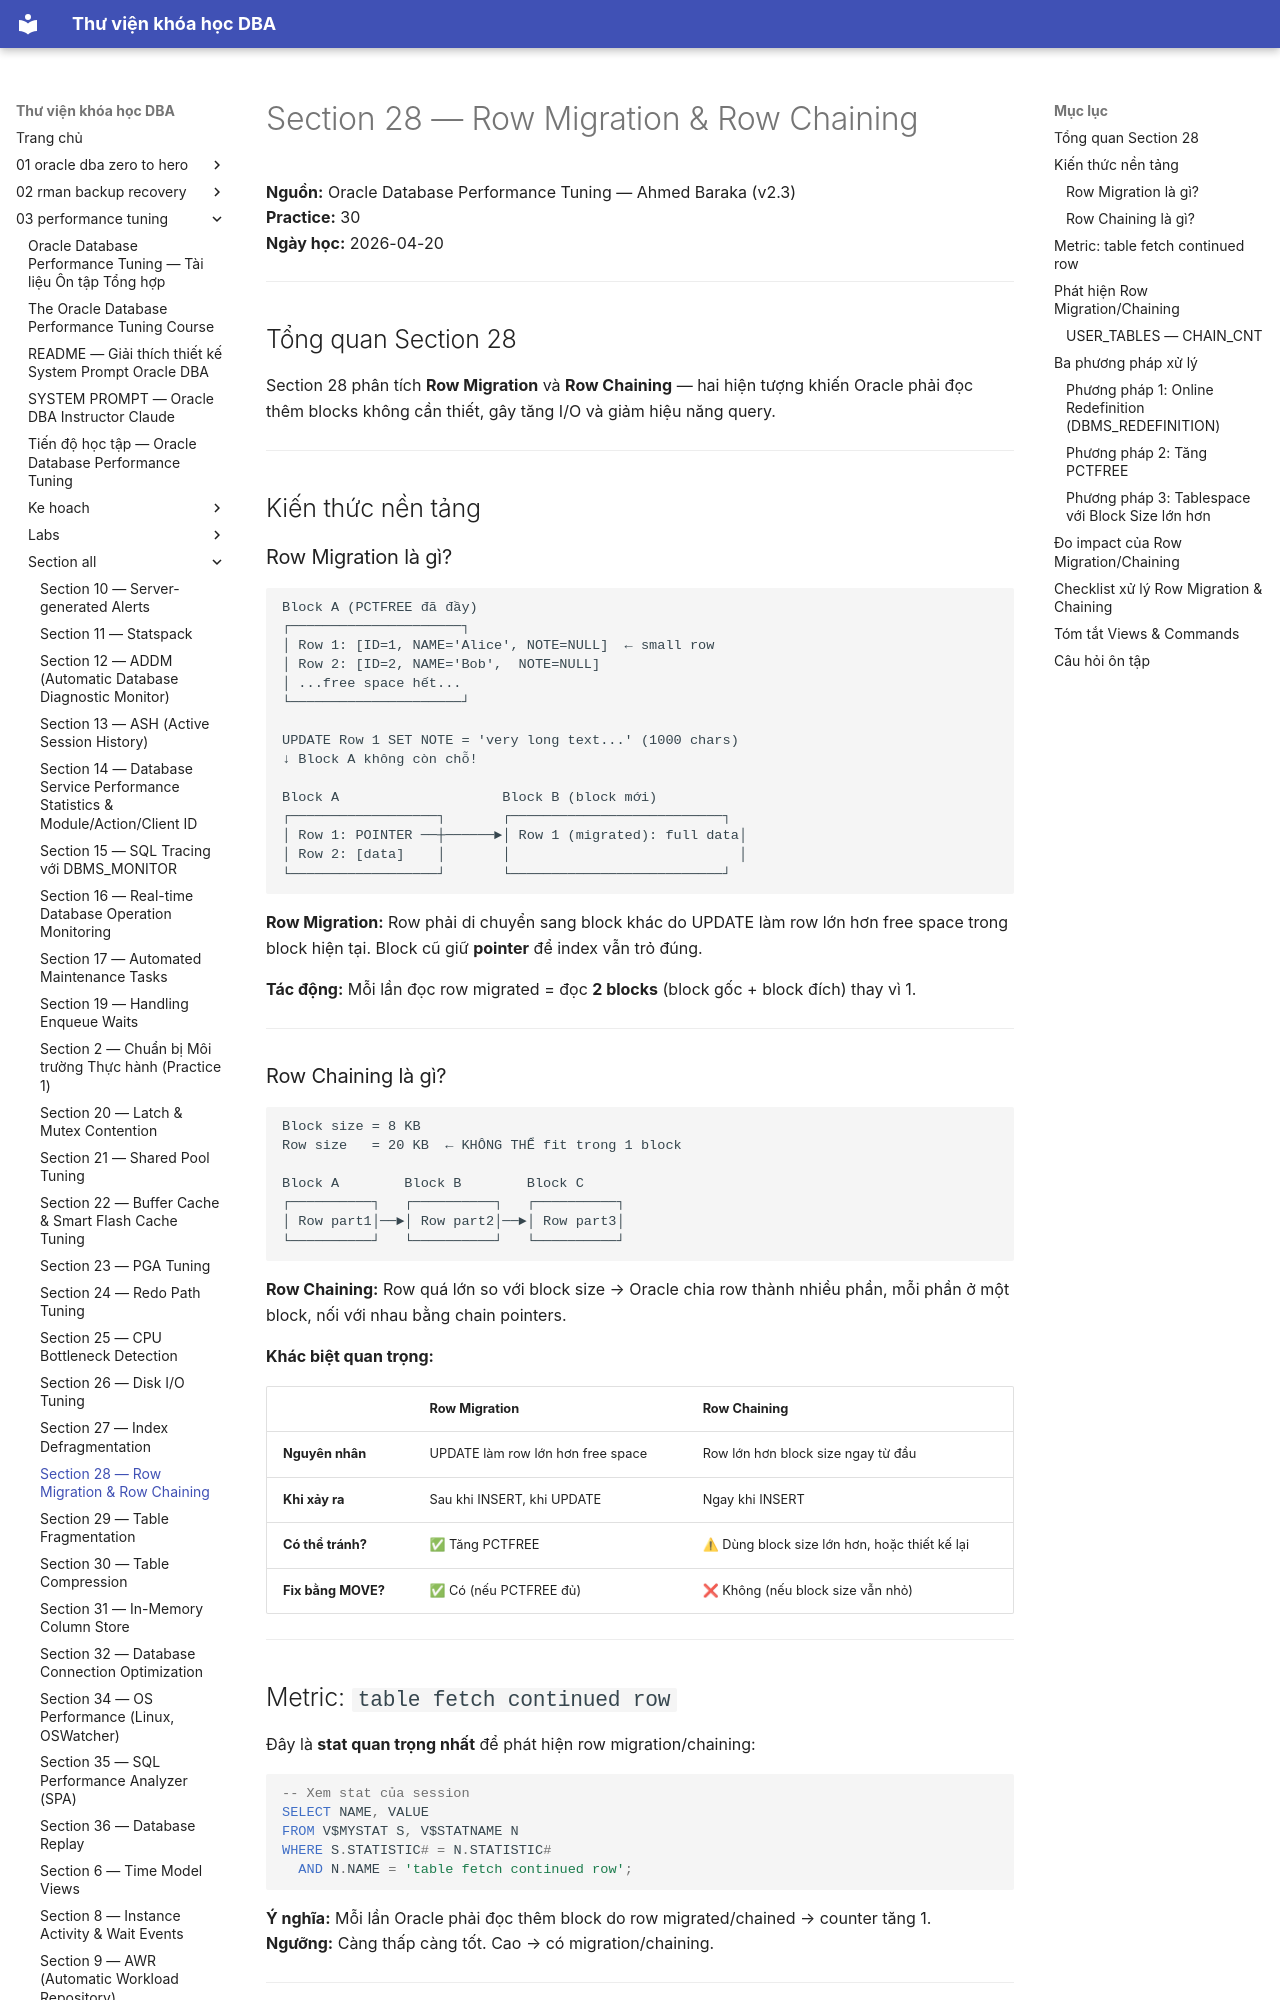

repository: quochuyag/MkDocs_local · page: 03-performance-tuning/section-all/section-28-row-migration-chaining-guide/index.html · generator: mkdocs

---
title: Section 28 — Row Migration & Row Chaining
course: 03-performance-tuning
source: The-Oracle-Database-Performance-Tuning-Course/section_all/section_28_row_migration_chaining_guide.md
---

# Section 28 — Row Migration & Row Chaining

**Nguồn:** Oracle Database Performance Tuning — Ahmed Baraka (v2.3)  
**Practice:** 30  
**Ngày học:** 2026-04-20

---

## Tổng quan Section 28

Section 28 phân tích **Row Migration** và **Row Chaining** — hai hiện tượng khiến Oracle phải đọc thêm blocks không cần thiết, gây tăng I/O và giảm hiệu năng query.

---

## Kiến thức nền tảng

### Row Migration là gì?

```
Block A (PCTFREE đã đầy)
┌─────────────────────┐
│ Row 1: [ID=1, NAME='Alice', NOTE=NULL]  ← small row
│ Row 2: [ID=2, NAME='Bob',  NOTE=NULL]
│ ...free space hết...
└─────────────────────┘

UPDATE Row 1 SET NOTE = 'very long text...' (1000 chars)
↓ Block A không còn chỗ!

Block A                    Block B (block mới)
┌──────────────────┐       ┌──────────────────────────┐
│ Row 1: POINTER ──┼──────►│ Row 1 (migrated): full data│
│ Row 2: [data]    │       │                            │
└──────────────────┘       └──────────────────────────┘
```

**Row Migration:** Row phải di chuyển sang block khác do UPDATE làm row lớn hơn free space trong block hiện tại. Block cũ giữ **pointer** để index vẫn trỏ đúng.

**Tác động:** Mỗi lần đọc row migrated = đọc **2 blocks** (block gốc + block đích) thay vì 1.

---

### Row Chaining là gì?

```
Block size = 8 KB
Row size   = 20 KB  ← KHÔNG THỂ fit trong 1 block

Block A        Block B        Block C
┌──────────┐   ┌──────────┐   ┌──────────┐
│ Row part1│──►│ Row part2│──►│ Row part3│
└──────────┘   └──────────┘   └──────────┘
```

**Row Chaining:** Row quá lớn so với block size → Oracle chia row thành nhiều phần, mỗi phần ở một block, nối với nhau bằng chain pointers.

**Khác biệt quan trọng:**

| | Row Migration | Row Chaining |
|-|--------------|-------------|
| **Nguyên nhân** | UPDATE làm row lớn hơn free space | Row lớn hơn block size ngay từ đầu |
| **Khi xảy ra** | Sau khi INSERT, khi UPDATE | Ngay khi INSERT |
| **Có thể tránh?** | ✅ Tăng PCTFREE | ⚠ Dùng block size lớn hơn, hoặc thiết kế lại |
| **Fix bằng MOVE?** | ✅ Có (nếu PCTFREE đủ) | ❌ Không (nếu block size vẫn nhỏ) |

---
